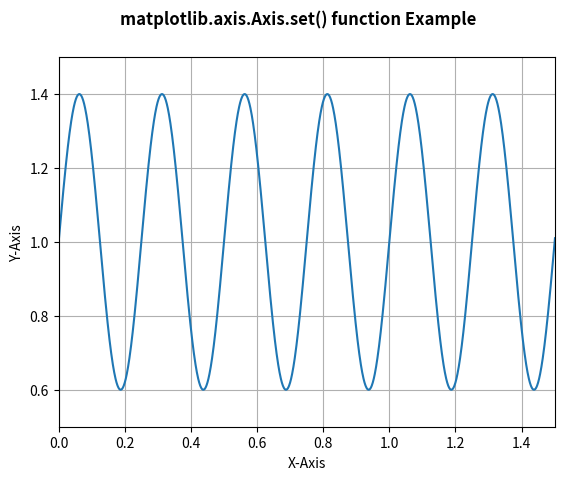

Recreate this plot in Python.
# Implementation of matplotlib function
from matplotlib.axis import Axis
import matplotlib
import matplotlib.pyplot as plt
import numpy as np

t = np.arange(0.0, 2, 0.001)
s = 1 + np.sin(8 * np.pi * t) * 0.4

fig, ax = plt.subplots()
ax.plot(t, s)

Axis.set(ax, xlabel='X-Axis', ylabel='Y-Axis',
         xlim=(0, 1.5), ylim=(0.5, 1.5))

ax.grid()

fig.suptitle('matplotlib.axis.Axis.set() \
function Example\n', fontweight="bold")

plt.show()
